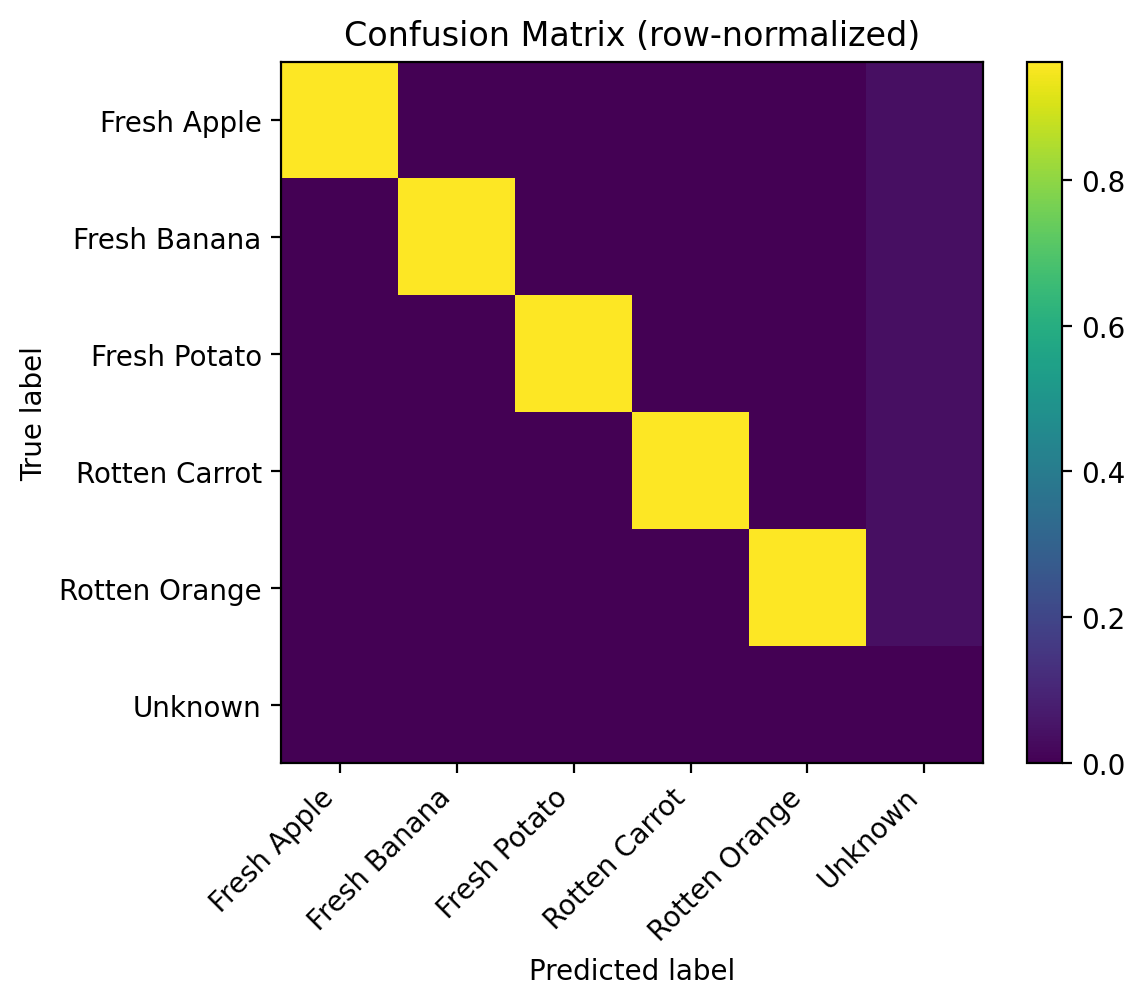

The data file committed next to this chart (first rows):
0.961538, 0.000000, 0.000000, 0.000000, 0.000000, 0.038462
0.000000, 0.9615, 0.000000, 0.000000, 0.000000, 0.03846
0.000000, 0.000000, 0.9615, 0.000000, 0.000000, 0.03846
0.000000, 0.000000, 0.000000, 0.9615, 0.000000, 0.03846
0.000000, 0.000000, 0.000000, 0.000000, 0.9615, 0.03846
0.000000, 0.000000, 0.000000, 0.000000, 0.000000, 0.000000
